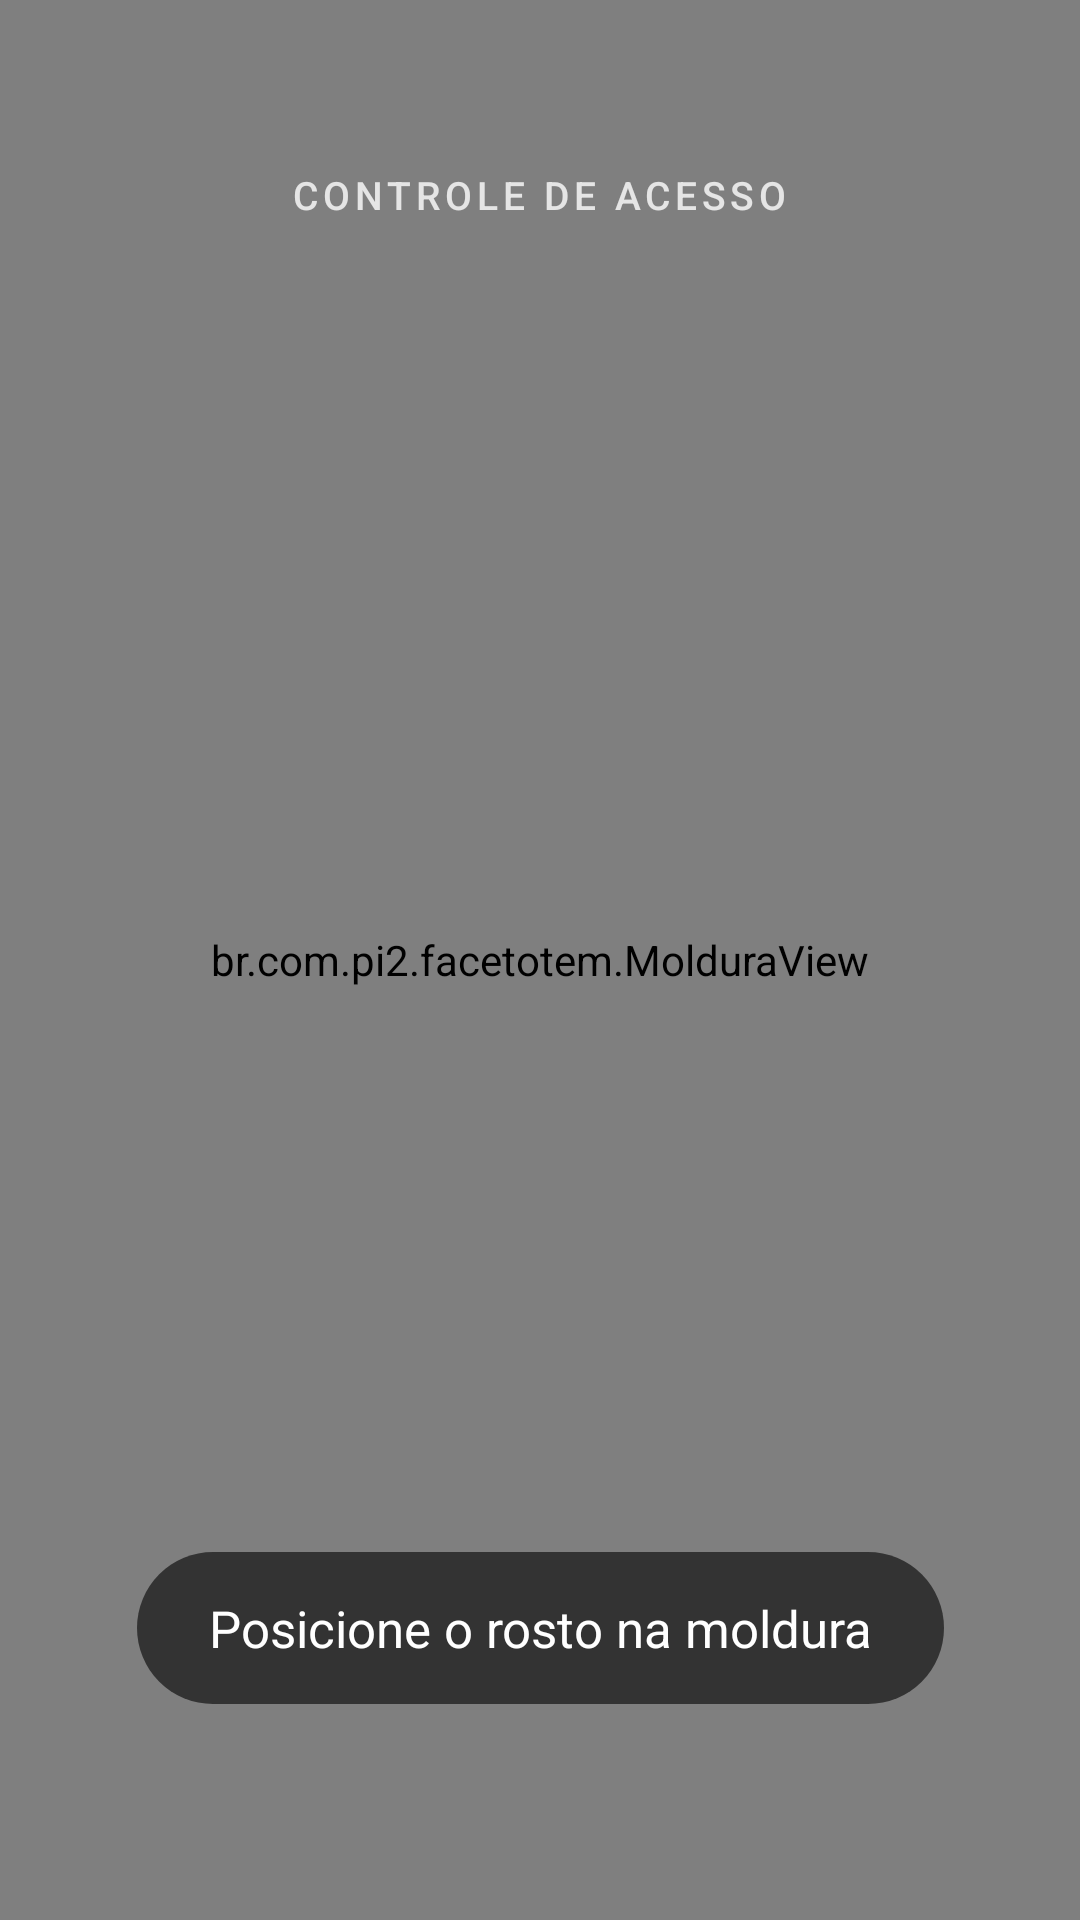

The Android layout XML behind this screen, and the referenced resources:
<!-- AndroidManifest.xml: application theme Theme.FaceTotem -->
<!-- res/layout/activity_camera.xml -->
<?xml version="1.0" encoding="utf-8"?>
<androidx.constraintlayout.widget.ConstraintLayout
    xmlns:android="http://schemas.android.com/apk/res/android"
    xmlns:app="http://schemas.android.com/apk/res-auto"
    xmlns:tools="http://schemas.android.com/tools"
    android:id="@+id/main"
    android:layout_width="match_parent"
    android:layout_height="match_parent"
    android:background="@color/black"
    tools:context=".CameraActivity">

    <androidx.camera.view.PreviewView
        android:id="@+id/preview"
        android:layout_width="0dp"
        android:layout_height="0dp"
        app:layout_constraintTop_toTopOf="parent"
        app:layout_constraintBottom_toBottomOf="parent"
        app:layout_constraintStart_toStartOf="parent"
        app:layout_constraintEnd_toEndOf="parent" />

    
    <br.com.pi2.facetotem.MolduraView
        android:id="@+id/moldura"
        android:layout_width="0dp"
        android:layout_height="0dp"
        app:layout_constraintTop_toTopOf="parent"
        app:layout_constraintBottom_toBottomOf="parent"
        app:layout_constraintStart_toStartOf="parent"
        app:layout_constraintEnd_toEndOf="parent" />

    <TextView
        android:id="@+id/txtMarca"
        android:layout_width="wrap_content"
        android:layout_height="wrap_content"
        android:layout_marginTop="56dp"
        android:fontFamily="sans-serif-medium"
        android:letterSpacing="0.12"
        android:text="@string/marca"
        android:textAllCaps="true"
        android:textColor="#CCFFFFFF"
        android:textSize="13sp"
        app:layout_constraintTop_toTopOf="parent"
        app:layout_constraintStart_toStartOf="parent"
        app:layout_constraintEnd_toEndOf="parent" />

    <TextView
        android:id="@+id/txtDica"
        android:layout_width="wrap_content"
        android:layout_height="wrap_content"
        android:layout_marginBottom="72dp"
        android:background="@drawable/bg_pill_dark"
        android:paddingHorizontal="24dp"
        android:paddingVertical="14dp"
        android:text="@string/dica_camera"
        android:textColor="@color/white"
        android:textSize="17sp"
        app:layout_constraintBottom_toBottomOf="parent"
        app:layout_constraintStart_toStartOf="parent"
        app:layout_constraintEnd_toEndOf="parent" />

</androidx.constraintlayout.widget.ConstraintLayout>
<!-- resources referenced by this layout -->
<resources>
  <color name="black">#FF000000</color>
  <color name="white">#FFFFFFFF</color>
  <!-- drawable bg_pill_dark (drawable) -->
  <?xml version="1.0" encoding="utf-8"?>
  <shape xmlns:android="http://schemas.android.com/apk/res/android"
      android:shape="rectangle">
      <solid android:color="@color/totem_pill" />
      <corners android:radius="28dp" />
  </shape>
  <string name="dica_camera">Posicione o rosto na moldura</string>
  <string name="marca">Controle de acesso</string>
  <style name="Theme.FaceTotem" parent="Base.Theme.FaceTotem" />
  <color name="totem_pill">#99000000</color>
  <style name="Base.Theme.FaceTotem" parent="Theme.Material3.DayNight.NoActionBar">
          
          
      </style>
</resources>
